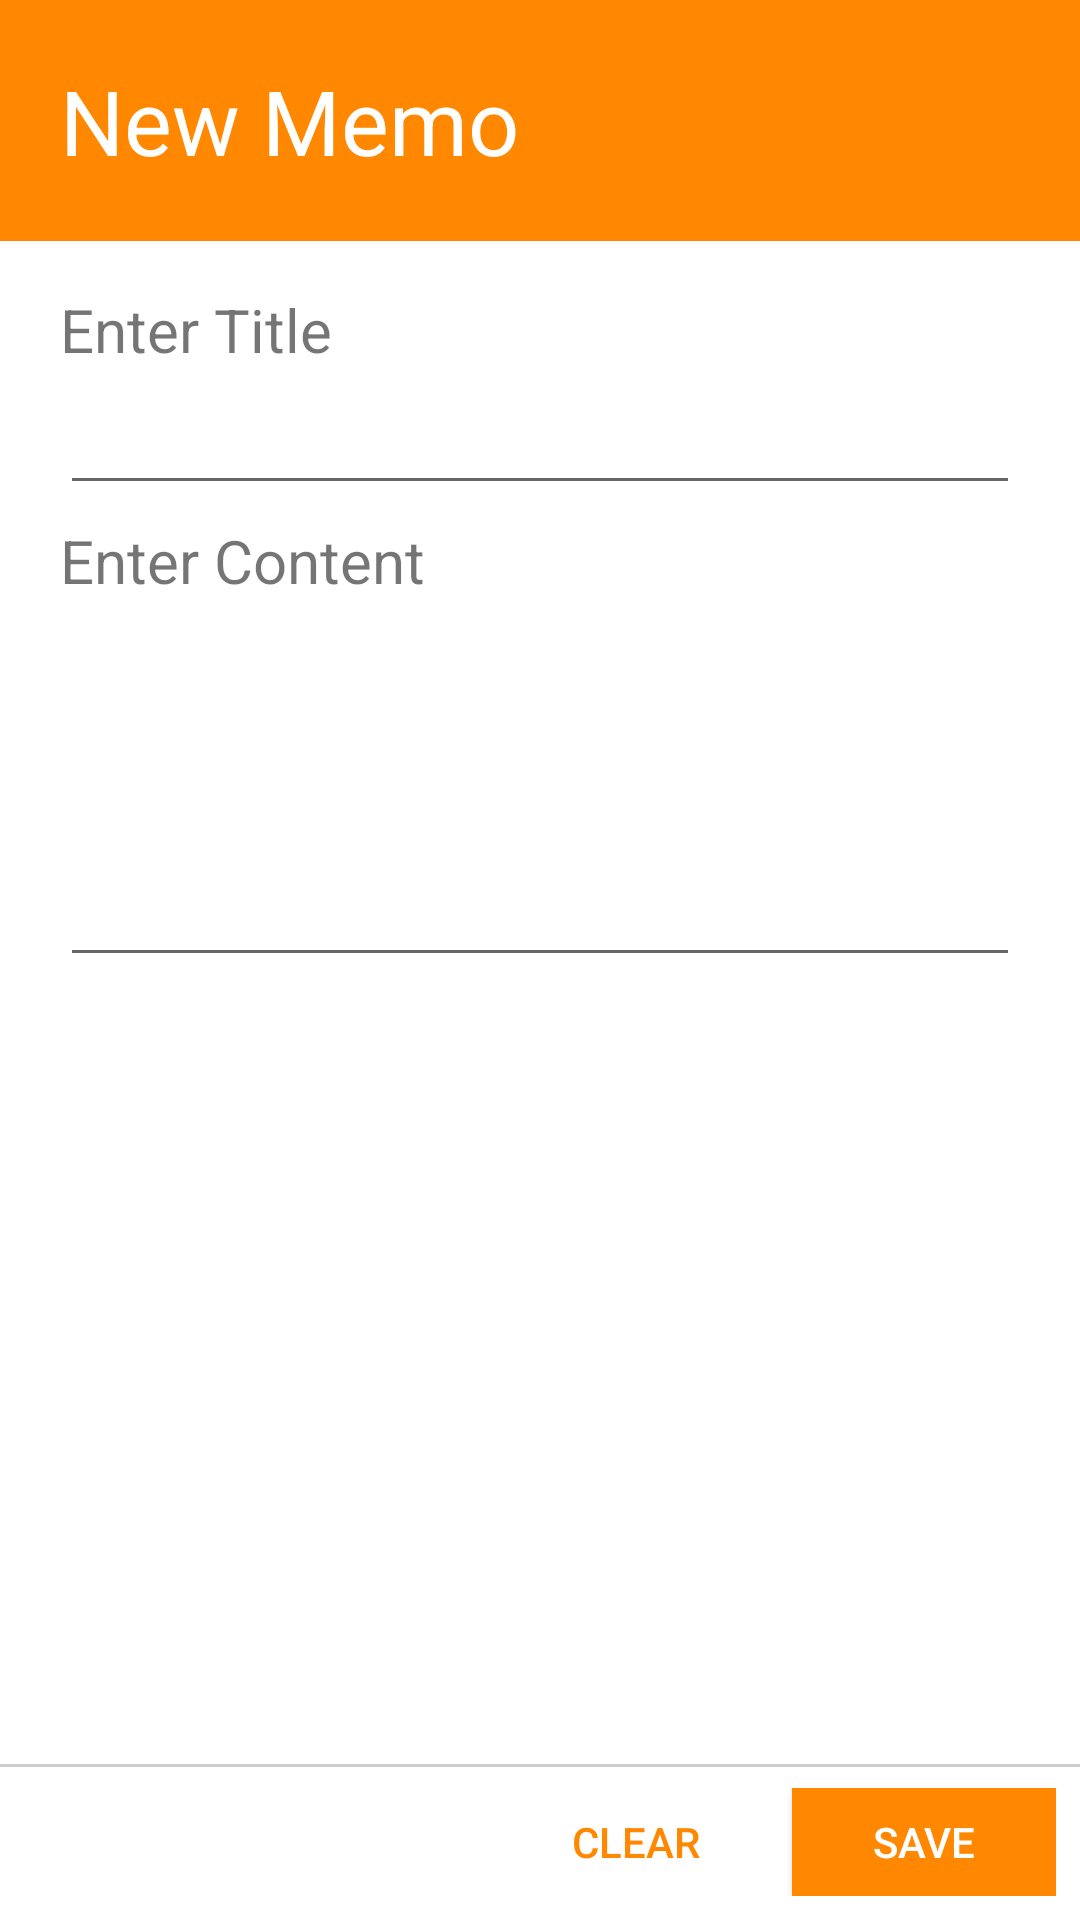

The Android layout XML behind this screen, and the referenced resources:
<!-- AndroidManifest.xml: application theme AppTheme -->
<!-- res/layout/activity_add_memo.xml -->
<?xml version="1.0" encoding="utf-8"?>
<RelativeLayout xmlns:android="http://schemas.android.com/apk/res/android"
    android:layout_width="match_parent" android:layout_height="match_parent"
    android:id="@+id/warper_new_memo"
    android:background="@color/bg_color">
    <RelativeLayout
        android:layout_width="fill_parent"
        android:layout_height="wrap_content"
        android:paddingTop="25dp"
        android:paddingLeft="20dp"
        android:background="@color/ORANGE"
        android:padding="20dp"
        android:id="@+id/relativeLayout3">
        <TextView
            android:textSize="30sp"
            android:layout_width="match_parent"
            android:layout_height="wrap_content"
            android:textColor="@color/white"
            android:text="@string/lbl_add_memo" />
    </RelativeLayout>
    <RelativeLayout
        android:layout_width="fill_parent"
        android:layout_height="wrap_content"
        android:paddingTop="16dp"
        android:paddingLeft="20dp"
        android:paddingRight="20dp"
        android:paddingBottom="0dp"
        android:id="@+id/relativeLayout"
        android:layout_below="@+id/relativeLayout3"
        android:layout_alignParentLeft="true"
        android:layout_alignParentStart="true"
        android:layout_marginTop="0dp">
        <TextView
            android:textSize="20sp"
            android:layout_width="match_parent"
            android:layout_height="wrap_content"
            android:text="@string/field_title"
            android:id="@+id/textView2" />
        <EditText
            android:layout_width="match_parent"
            android:layout_height="45dp"
            android:id="@+id/titleMemo"
            android:layout_below="@+id/textView2"
            android:layout_alignParentLeft="true"
            android:layout_alignParentStart="true" />
    </RelativeLayout>
    <RelativeLayout
        android:layout_width="fill_parent"
        android:layout_height="wrap_content"
        android:paddingTop="5dp"
        android:paddingLeft="20dp"
        android:paddingRight="20dp"
        android:paddingBottom="0dp"
        android:layout_below="@+id/relativeLayout"
        android:layout_alignParentLeft="true"
        android:layout_alignParentStart="true">
        <TextView
            android:textSize="20sp"
            android:layout_width="match_parent"
            android:layout_height="wrap_content"
            android:text="@string/field_content"
            android:id="@+id/textView" />
        <EditText
            android:layout_width="fill_parent"
            android:layout_height="wrap_content"
            android:lines="5"
            android:gravity="top|left"
            android:inputType="textMultiLine"
            android:id="@+id/contentMemo"
            android:layout_below="@+id/textView"
            android:layout_alignParentLeft="true"
            android:layout_alignParentStart="true" />
    </RelativeLayout>
    <RelativeLayout
        android:layout_width="match_parent"
        android:layout_below="@+id/warper_new_memo"
        android:background="@drawable/border_top"
        android:layout_alignParentBottom="true"
        android:layout_height="wrap_content"
        android:id="@+id/relativeLayout2"
        android:padding="8dp"
        android:layout_marginTop="24dp">
        <Button
            android:layout_width="wrap_content"
            android:layout_height="36dp"
            android:background="@color/ORANGE"
            android:text="@string/btn_save"
            android:textColor="@color/abc_primary_text_disable_only_material_dark"
            android:id="@+id/btn_save"
            android:onClick="AddNewMemo"
            android:paddingLeft="8dp"
            android:paddingRight="8dp"
            android:layout_alignParentRight="true"
            android:layout_alignParentEnd="false" />
        <Button
            android:layout_width="wrap_content"
            android:layout_height="36dp"
            android:text="@string/btn_clear"
            android:layout_marginLeft="8dp"
            android:layout_alignParentTop="true"
            android:layout_toLeftOf="@+id/btn_save"
            android:background="@android:color/transparent"
            android:textColor="@color/ORANGE"
            android:onClick="ResetFormAddMemo"
            android:layout_marginRight="8dp"
            android:paddingLeft="8dp"
            android:paddingRight="8dp"
            android:id="@+id/button" />
    </RelativeLayout>

</RelativeLayout>
<!-- resources referenced by this layout -->
<resources>
  <color name="ORANGE">#ff8800</color>
  <color name="bg_color">#FFFFFF</color>
  <color name="white">#FFFFFF</color>
  <!-- drawable border_top (drawable) -->
  <layer-list xmlns:android="http://schemas.android.com/apk/res/android" >
      <item>
          <shape android:shape="rectangle" >
              <solid android:color="#33000000" /> 
          </shape>
      </item>
      <item android:top="1dp" >
          <shape android:shape="rectangle" >
              <solid android:color="@color/bg_color" />
          </shape>
      </item>
  </layer-list>
  <string name="btn_clear">Clear</string>
  <string name="btn_save">Save</string>
  <string name="field_content">Enter Content</string>
  <string name="field_title">Enter Title</string>
  <string name="lbl_add_memo">New Memo</string>
  <style name="AppTheme" parent="Theme.AppCompat.Light.DarkActionBar">
          
      </style>
</resources>
